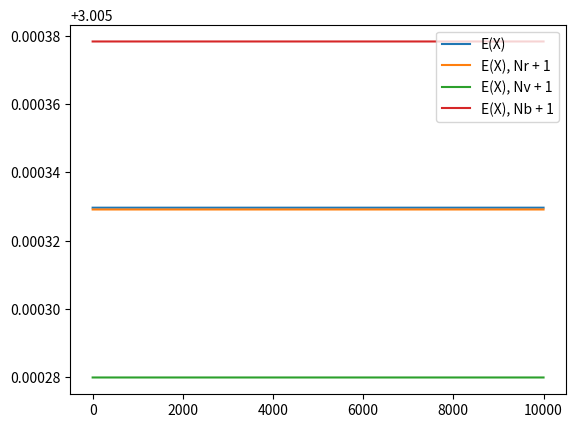

The script that saved this image:
from numpy import linspace
from numpy.random import randint
import matplotlib.pyplot as plt

def Xr():
    tmp = randint(1, 3)
    if tmp == 1 :
        return 4
    else :
        return randint(1, 4)

def Xv():
    return randint(1, 5)

def Xb():
    tmp = randint(1, 4)
    tmp2 = randint(1, 3)
    if tmp == 1 :
        if tmp2 == 1 :
            return 1
        else : 
            return 3
    else :
        if tmp2 == 2 :
            return 2
        else :
            return 4


def valide(Xa, n):
    def frequenceApparition(Xa, n):
        frequenceApparition = [0, 0, 0, 0]
        while n > 0:
            frequenceApparition[Xa()-1] += 1
            n -= 1
        return frequenceApparition
    freqApp = frequenceApparition(Xa, n)

    for i in range(len(freqApp)):
        freqApp[i] = freqApp[i]/n

    return freqApp



#print(valide(Xr, 1000000), valide(Xv, 1000000), valide(Xb, 1000000))

Nr = 10000
Nv = 12
Nb = 120


def E(Nr, Nv, Nb):
    """ Espérance de X """
    return (3*Nr+(5/2)*Nv+(7/2)*Nb)/(Nr+Nv+Nb)

x = linspace(0, Nr, Nr)

plt.plot(x, [E(Nr, Nv, Nb) for i in range(Nr)], label="E(X)")
plt.plot(x, [E(Nr+1, Nv, Nb) for i in range(Nr)], label="E(X), Nr + 1")
plt.plot(x, [E(Nr, Nv+1, Nb) for i in range(Nr)], label="E(X), Nv + 1")
plt.plot(x, [E(Nr, Nv, Nb+1) for i in range(Nr)], label="E(X), Nb + 1")
plt.legend()
plt.show()
